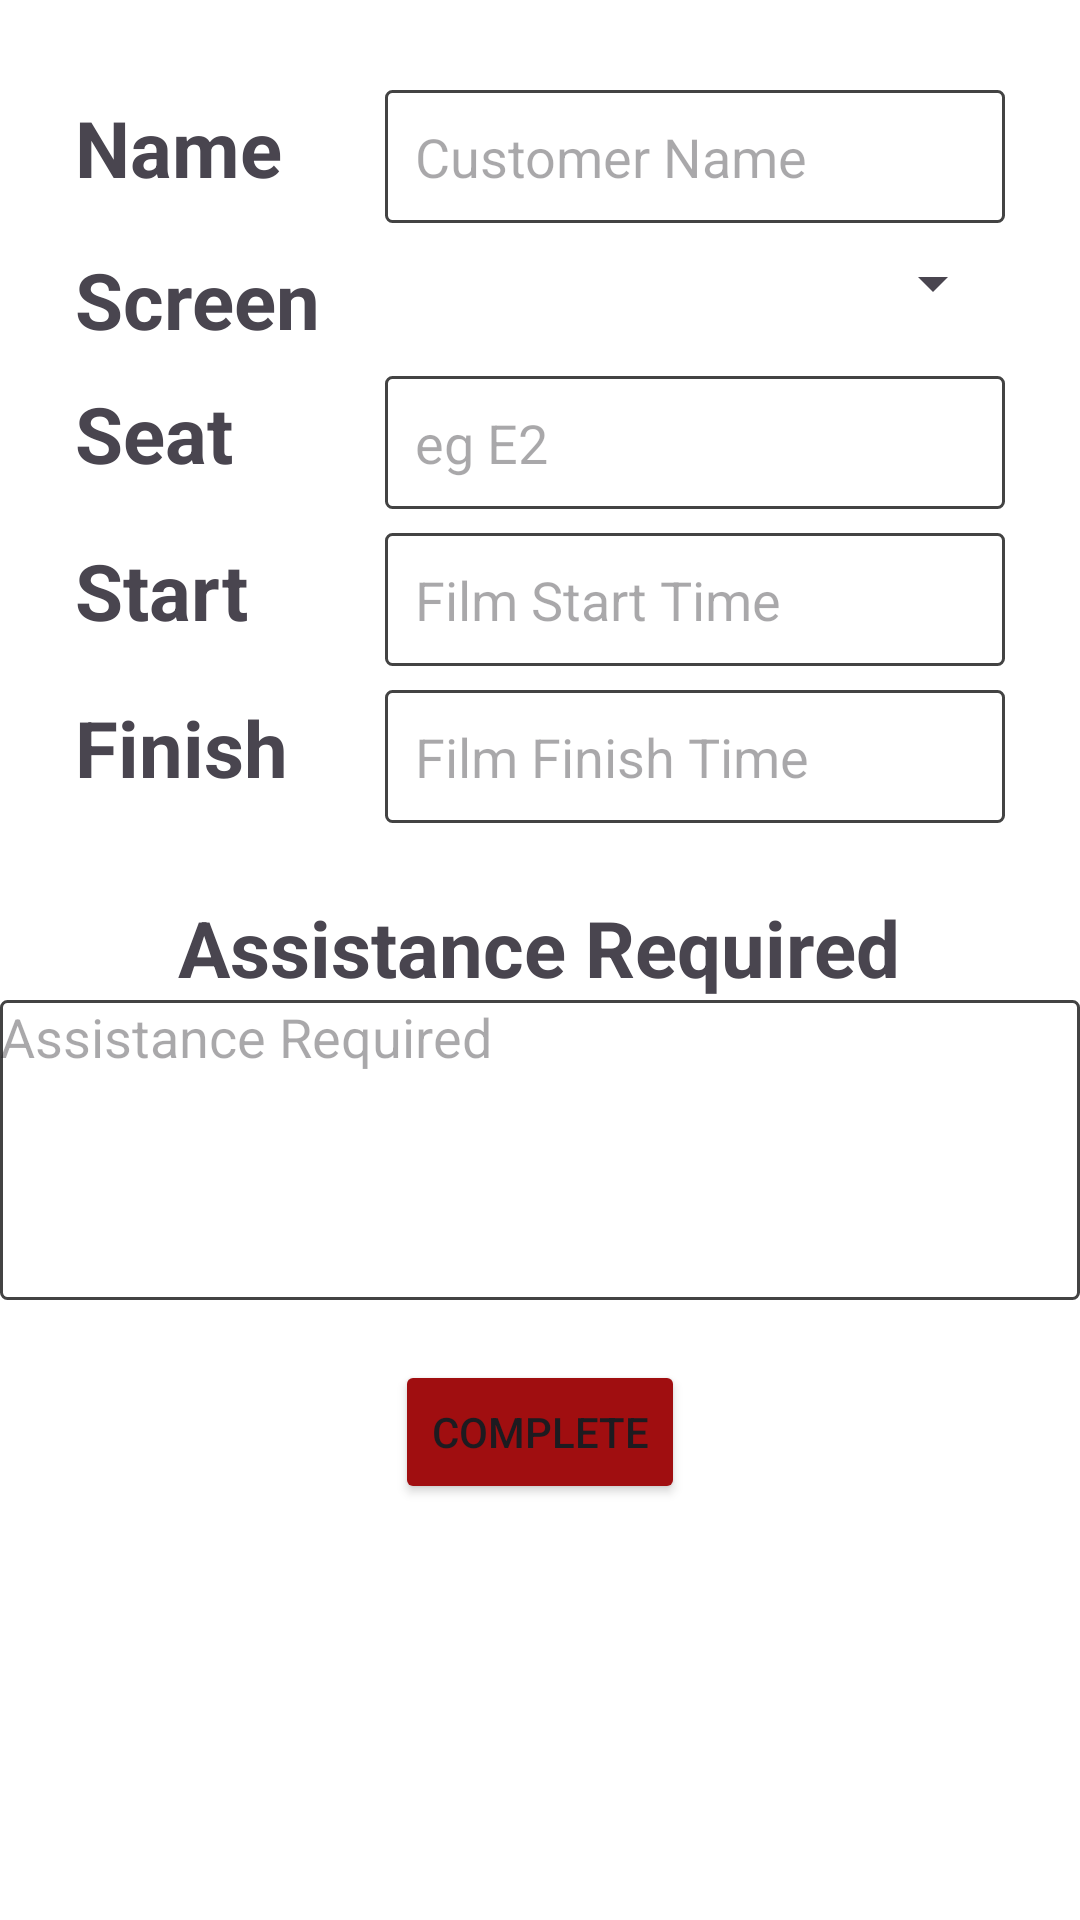

Produce the Android XML layout that renders to this screen, including the resource entries it uses.
<!-- AndroidManifest.xml: application theme Theme.CineworldApp -->
<!-- res/layout/fragment_customer_assistance_completion.xml -->
<FrameLayout xmlns:android="http://schemas.android.com/apk/res/android"
    xmlns:tools="http://schemas.android.com/tools"
    android:layout_width="match_parent"
    android:layout_height="match_parent"
    tools:context="OACFloorSideNav.OACFloorSubFragments.CustomerAssistanceCompletionFragment"
    android:background="@color/white">

    <LinearLayout
        android:layout_width="match_parent"
        android:layout_height="wrap_content"
        android:orientation="vertical"
        android:layout_gravity="center|top"
        android:layout_marginTop="10dp">

        
        <LinearLayout
            android:layout_width="match_parent"
            android:layout_height="wrap_content"
            android:orientation="vertical"
            android:layout_gravity="center">

            
            <LinearLayout
                android:layout_width="match_parent"
                android:layout_height="wrap_content"
                android:orientation="horizontal"
                android:layout_marginTop="20dp"
                android:layout_marginBottom="8dp"
                android:layout_marginStart="25dp"
                android:layout_marginEnd="25dp">

                <TextView
                    android:layout_width="0dp"
                    android:layout_height="wrap_content"
                    android:layout_weight="1"
                    android:text="Name"
                    android:textSize="26sp"
                    android:textStyle="bold" />

                <EditText
                    android:id="@+id/customerName"
                    android:layout_width="0dp"
                    android:layout_height="wrap_content"
                    android:layout_weight="2"
                    android:hint="Customer Name"
                    android:background="@drawable/box_border"
                    android:padding="10dp"/>
            </LinearLayout>

            
            <LinearLayout
                android:layout_width="match_parent"
                android:layout_height="wrap_content"
                android:orientation="horizontal"
                android:layout_marginBottom="8dp"
                android:layout_marginStart="25dp"
                android:layout_marginEnd="25dp">

                <TextView
                    android:layout_width="0dp"
                    android:layout_height="wrap_content"
                    android:layout_weight="1"
                    android:text="Screen"
                    android:textSize="26sp"
                    android:textStyle="bold" />

                <Spinner
                    android:id="@+id/screenNumber"
                    android:layout_width="0dp"
                    android:layout_height="wrap_content"
                    android:layout_weight="2" />
            </LinearLayout>

            
            <LinearLayout
                android:layout_width="match_parent"
                android:layout_height="wrap_content"
                android:orientation="horizontal"
                android:layout_marginBottom="8dp"
                android:layout_marginStart="25dp"
                android:layout_marginEnd="25dp">

                <TextView
                    android:layout_width="0dp"
                    android:layout_height="wrap_content"
                    android:layout_weight="1"
                    android:text="Seat"
                    android:textSize="26sp"
                    android:textStyle="bold" />

                <EditText
                    android:id="@+id/seat"
                    android:layout_width="0dp"
                    android:layout_height="wrap_content"
                    android:layout_weight="2"
                    android:hint="eg E2"
                    android:background="@drawable/box_border"
                    android:padding="10dp"/>
            </LinearLayout>

            
            <LinearLayout
                android:layout_width="match_parent"
                android:layout_height="wrap_content"
                android:orientation="horizontal"
                android:layout_marginBottom="8dp"
                android:layout_marginStart="25dp"
                android:layout_marginEnd="25dp">

                <TextView
                    android:layout_width="0dp"
                    android:layout_height="wrap_content"
                    android:layout_weight="1"
                    android:text="Start"
                    android:textSize="26sp"
                    android:textStyle="bold" />

                <EditText
                    android:id="@+id/startTime"
                    android:layout_width="0dp"
                    android:layout_height="wrap_content"
                    android:layout_weight="2"
                    android:hint="Film Start Time"
                    android:background="@drawable/box_border"
                    android:padding="10dp"
                    />
            </LinearLayout>

            
            <LinearLayout
                android:layout_width="match_parent"
                android:layout_height="wrap_content"
                android:orientation="horizontal"
                android:layout_marginBottom="8dp"
                android:layout_marginStart="25dp"
                android:layout_marginEnd="25dp">

                <TextView
                    android:layout_width="0dp"
                    android:layout_height="wrap_content"
                    android:layout_weight="1"
                    android:text="Finish"
                    android:textSize="26sp"
                    android:textStyle="bold" />

                <EditText
                    android:id="@+id/finishTime"
                    android:layout_width="0dp"
                    android:layout_height="wrap_content"
                    android:layout_weight="2"
                    android:hint="Film Finish Time"
                    android:background="@drawable/box_border"
                    android:padding="10dp"/>
            </LinearLayout>
        </LinearLayout>

        
        <LinearLayout
            android:layout_width="wrap_content"
            android:layout_height="wrap_content"
            android:orientation="vertical"
            android:layout_marginTop="16dp"
            android:layout_gravity="center">

            <TextView
                android:layout_width="wrap_content"
                android:layout_height="wrap_content"
                android:text="Assistance Required"
                android:textSize="26sp"
                android:textStyle="bold"
                android:layout_gravity="center" />

            <EditText
                android:id="@+id/assistanceRequired"
                android:layout_gravity="center"
                android:layout_width="360dp"
                android:layout_height="100dp"
                android:hint="Assistance Required"
                android:background="@drawable/box_border"
                android:gravity="top|left" />
        </LinearLayout>

        <Button
            android:id="@+id/completeButton"
            android:layout_width="wrap_content"
            android:layout_height="wrap_content"
            android:text="Complete"
            android:backgroundTint="@color/red"
            android:layout_gravity="center"
            android:layout_marginTop="20dp"/>
    </LinearLayout>
</FrameLayout>
<!-- resources referenced by this layout -->
<resources>
  <color name="red">#a00e10</color>
  <color name="white">#FFFFFFFF</color>
  <!-- drawable box_border (drawable) -->
  <?xml version="1.0" encoding="utf-8"?>
  <shape xmlns:android="http://schemas.android.com/apk/res/android">
      <solid android:color="@color/white" />
      <stroke
          android:width="1dp"
          android:color="#434343" />
      <corners android:radius="2dp" />
  </shape>
  <style name="Theme.CineworldApp" parent="Base.Theme.CineworldApp" />
  <style name="Base.Theme.CineworldApp" parent="Theme.Material3.DayNight.NoActionBar">
          
          
      </style>
</resources>
